Photos from the image-classification dataset "data" in the GitHub repository dkristensen/UPSCS431Final. Its 2 classes are: nothing, sea lion.

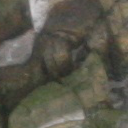
Label: nothing

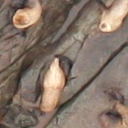
Label: sea lion

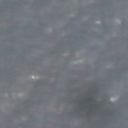
Label: nothing

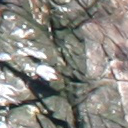
Label: nothing

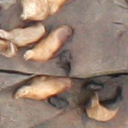
Label: sea lion

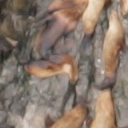
Label: sea lion
